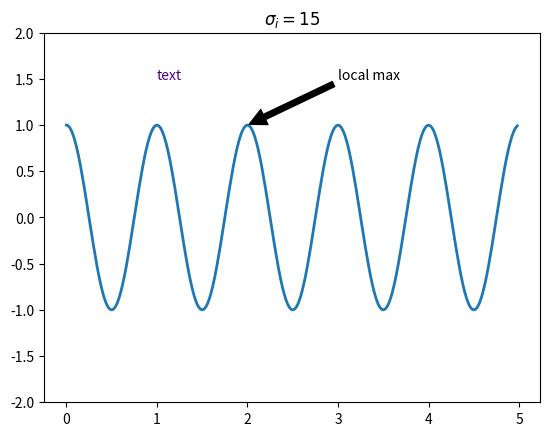

The script that saved this image:
import numpy as np
import matplotlib.pyplot as plt

#3
ax = plt.subplot(111)
t = ax.text(1, 1.5, 'text')
plt.setp(t)
plt.setp(t, 'color') # 输出为:color: any matplotlib color
plt.setp(t, color='indigo')
#4
plt.title(r'$\sigma_i=15$') # 即σi
#5
x = np.arange(0, 5, 0.02)
y = np.cos(2*np.pi*x)
plt.plot(x, y, lw=2.0)
plt.ylim(-2,2)

# xy : 图上需要标注的点, xytext: 对标记点进行说明的文本
# arrowsprops: 标记方式 其中shrink为箭头的长度(shrink越小越长)
a = plt.annotate('local max', xy=(2,1), xytext=(3,1.5),arrowprops=dict(facecolor='k', shrink=0.02),)

plt.show()